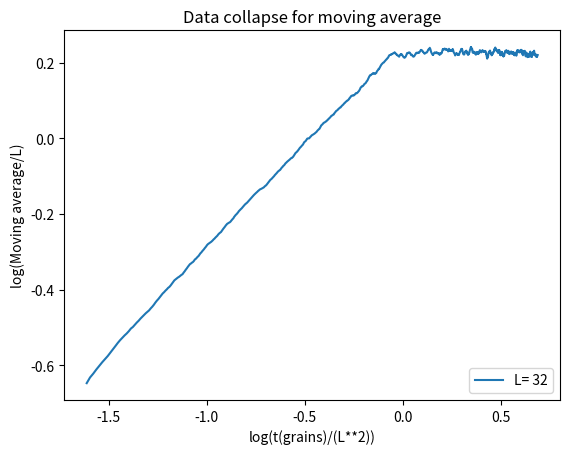

Here is the Python script that generated this plot:
# -*- coding: utf-8 -*-
"""
Created on Wed Jan 18 10:05:38 2017
[redacted]
CN project
"""
# 2,4,8,16,32,64,128,256,512,1024,2048,4096
import numpy as np
import matplotlib.pyplot as plt

class Oslo:
    def __init__(self, L=256, treshold = (1,2), prob=0.5, nruns = 50):
        self.z=np.zeros((L)) # THe values of slopes for each point
        self.ztres = np.ones((L)) # The treshold values for each point

        self.firsth = 0 # THis keeps the height of the first instance
        self.heights = [0]
        self.nruns = nruns # This is the number of times the code should run
        self.s = [] # avalanche size for each grain added
        self.counter = 0 # used to measure the time in units of total grains added. 
        self.lost = 0 # The count of grains leaving the system
        self.steady = 0 # check whether we are in steady state, this might not be needed after while
        self.treshold = treshold # The values of possible treshold slopes
        self.L = L # The size of the system
        self.p = prob # The probability of the first treshold
        self.avalanche = 0 # the counter of size of avalanches for one grain added
        i=0
        while (i<self.L):
            # this sets the initial treshold values
            self.ztres[i]= np.random.choice(treshold, p=(self.p,1-self.p))
            i+=1
        self.call()    
            
    def drive(self):
        """
        THis method is the drive algorithm. E.g. it adds one point to z0
        """
        self.z[0]+=1
        self.firsth +=1
       # print ("added")
        self.avalanche=0
        self.counter +=1
        self.relax=1
        
        
    def relaxation(self):
        """"
        This method is the relaxation one. It checks for any z>ztres and carries out an appropriate action
        It is important to note that always scan through the whole array as by relaxin i, you can now have i-1 
        to topple even though it was previously stable.
        It is important to run the relaxation as long as there is something to relax
        """
        
        while self.relax==1:        
            self.toppling = 0
            self.toppling = np.where(self.z>self.ztres)
        
            if self.toppling[0].size>0: # checking if there is something to relax
                integ = self.toppling[0][0]
                if integ==0:
                    self.z[0]-=2
                    self.z[1]+=1
                    self.firsth-=1
                
                elif integ>0 and integ<self.L-1:
                    self.z[integ]-=2
                    self.z[integ-1]+=1
                    self.z[integ+1]+=1
                
                elif integ ==self.L-1:
                    self.z[integ]-=1
                    self.z[integ-1]+=1
                    self.lost +=1
                
                self.ztres[integ] = np.random.choice(self.treshold, p=(self.p,1-self.p))
                #print "topple"
                self.avalanche+=1
                
        #print self.z  
        #print self.ztres
        #self.toppling = 0
        #self.toppling = np.where(self.z>self.ztres)        
        #if self.toppling[0].size>0:

                #self.relaxation()
            else:
            
                self.s.append(self.avalanche)
                self.heights.append(self.firsth)
                self.relax = 0
           # print (self.z, self.firsth)
            #print (self.avalanche)
           
         
                
                    
    def moveheights(self):
        
        # This method calculates the heights from the value of self.firsth and the self.z        
        self.W= 25
        
        leng = len(self.heights)-self.W
        i = 25
        self.moh=np.zeros((1,leng))
        while i< (leng):
            self.moh[0][i] = (np.mean(self.heights[i-self.W:i+self.W+1]))
            
            i+=1     

    """    
    def task2c(self, t0=50, T=len(a.heights)-1):
        self.averageh = np.sum(self.heights[t0+1:t0+T+1])/T
        squares = [x**2 for x in self.heights[t0+1:t0+T+1]]
        self.sqaverageh = (np.sum(squares))/T
        self.sigma = np.sqrt(self.sqaverageh-self.averageh**2) 
        print(self.averageh, self.sqaverageh, T, self.sigma)"""
                    

    def avalancheplot(self):
        length = len(self.s)+1
        scale = list(range(1, length))
        plt.stem(scale, self.s)   
        plt.show()
        
    def heighplot(self):
        scale = list(range(1, len(self.heights)+1))
        plot1 = plt.plot(scale, self.heights)
        plt.xlabel("Grains added")
        plt.ylabel("Height of the system")
        plt.figlegend(plot1,('label1',), 'upper right')
        plt.show()
        
        
    def call(self):
        self.run=0

        while self.run<self.nruns:     
            self.drive()
            self.relaxation()
            self.run+=1
        #self.task2c()
       # self.moveheights()    
        #self.heights()
        #self.avalancheplot()
        
#a = Oslo(16,(1,2), 0.5,500 )
        

class Results:
    def __init__(self, L=[], nruns=[], steady=[]):
        self.L = L
        self.nruns = nruns
        self.steady = steady
        self.difruns = len(self.L)
        self.results = np.array([0.0]*self.difruns)
        
        self.call2b()
        
        
    
    
    def call2(self):
        """This is used to call for task 2a"""
        i=0
        while(i<self.difruns):
            a = Oslo(self.L[i],(1,2), 0.5,self.nruns[i] )
            res1=a.heights
            legend1=("L= %i" %self.L[i])
            rs1=np.mean(res1[self.steady[i]:])
            pos1 = np.where(res1>rs1)
            print(self.L[i],rs1, pos1[0][0])
            scale = list(range(0,self.nruns[i]+1))
            plt.plot(scale, res1, label=legend1)
            plt.axhline(y=rs1)
            plt.axvline(x=pos1[0][0])
           # print("L = %i, htres=%i, at ttres=%i", %(self.L[i],rs1, pos1 ))
            i+=1
            
        plt.xlabel("Grains added")
        plt.ylabel("Height of the system")
        plt.legend(loc = 'upper left')
        plt.show()
        
    def call2b(self):
        """This is used to call for task 2b
        Implementing data collaps for moving average"""
        self.W= 25
        i=0
        plt.figure(1)
        plt.title("Data collapse for moving average")
        while(i<self.difruns):
            a = Oslo(self.L[i],(1,2), 0.5,self.nruns[i] )
            self.heights = a.heights
        
            leng = len(self.heights)-self.W
            k = 25
            self.moh=np.zeros((1,leng))
            while k< (leng):
                self.moh[0][k] = (np.mean(self.heights[k-self.W:k+self.W+1]))
            
                k+=1 
                
                
            l = self.L[i]
            res1=[self.moh[0]/l]            
            legend1=("L= %i" %self.L[i])
            scale = list(range(0,len(res1[0])))
            scale = [x /(l**2) for x in scale]
            print(np.shape(res1[0]), np.shape(scale))
            
            plt.plot(np.log10(scale), np.log10(res1[0]), label=legend1)

            i+=1
            
        plt.xlabel("log(t(grains)/(L**2))")
        plt.ylabel("log(Moving average/L)")
        plt.legend(loc = 'lower right')
        plt.show()
        
    def call2c(self):
        i=0
        
        while(i<self.difruns):
            
            a = Oslo(self.L[i],(1,2), 0.5,self.nruns[i] )
            
            l = self.L[i]
            t0 = self.steady[i]
            
             
            steadyheights = a.heights[t0+1:]
            T = len(steadyheights)
            self.averageh = np.sum(steadyheights)/T
            #squares = [x**2 for x in self.heights[t0+1:t0+T+1]]
            #self.sqaverageh = (np.sum(squares))/T
            #self.sigma = np.sqrt(self.sqaverageh-self.averageh**2) 
            self.sigma2 = np.std(steadyheights)
            self.unique = list(set(steadyheights))
            self.probabilities = np.zeros((len(self.unique),2))
            j=0
            self.sum=0
            for height in self.unique:
                self.probabilities[i][0]= height
                self.probabilities[i][1] = steadyheights.count(height)/len(steadyheights)
                self.sum += steadyheights.count(height)/len(steadyheights)
                j+=1
            print("L, average height, std, number of points used,  check normalization")
            print(l, self.averageh,  self.sigma2, T, self.sum)
            
            i+=1
            
        """
        self.averageh = np.sum(self.heights[t0+1:t0+T+1])/T
        squares = [x**2 for x in self.heights[t0+1:t0+T+1]]
        self.sqaverageh = (np.sum(squares))/T
        self.sigma = np.sqrt(self.sqaverageh-self.averageh**2) 
        print(self.averageh, self.sqaverageh, T, self.sigma)"""
        
        
b=Results(L=[32], nruns=[5000], steady=[350])  
#b=Results(L=[8,16,32,64], nruns=[5000,5000, 5000,6000], steady=[200,300,1000]) 
#b=Results(L=[8,16,32,64,128,256,512], nruns=[5000,5000, 5000,6000,20000,80000,300000], steady=[100,350,1000,3700,15500, 60000])
#b=Results(L=[8,16,32,64,128,256], nruns=[5000,5000, 6000,7000,20000,80000], steady=[100,350,1000,3700,15500, 60000])
"""        
a=Oslo(8,(1,2),0.5,65000)
results1 = a.heights
legend1= ("L=8")
rs1=np.mean(results1[200:])
pos1 = np.where(results1>rs1)
print(rs1, pos1[0][0])
a=Oslo(16,(1,2),0.5,65000)
results2 = a.heights
legend2= "L=16"
rs2=np.mean(results2[300:])
pos2 = np.where(results2>rs2)
print(rs2, pos2[0][0])
a=Oslo(32,(1,2),0.5,65000)
results3 = a.heights
legend3= "L=32"
rs3=np.mean(results3[1000:])
pos3 = np.where(results3>rs3)
print(rs3, pos3[0][0])
a=Oslo(64,(1,2),0.5,65000)
results4 = a.heights
legend4= "L=64"
rs4=np.mean(results4[4000:])
pos4 = np.where(results4>rs4)
print(rs4, pos4[0][0])
a=Oslo(128,(1,2),0.5,65000)
results5 = a.heights
legend5= "L=128"
rs5=np.mean(results5[40000:])
pos5 = np.where(results5>rs5)
print(rs5, pos5[0][0])
a=Oslo(256,(1,2),0.5,65000)
results6 = a.heights
legend6= "L=256"
rs6=np.mean(results6[58000:])
pos6 = np.where(results6>rs6)
print(rs6, pos6[0][0])
scale = list(range(0, 65001))
plot1 = plt.plot(scale, results1, label = legend1)
plot2 = plt.plot(scale, results2, label = legend2)
plot3 = plt.plot(scale, results3, label = legend3 )
plot4 = plt.plot(scale, results4, label = legend4)
plot5 = plt.plot(scale, results5, label = legend5)
plot6 = plt.plot(scale, results6, label = legend6)
plt.xlabel("Grains added")
plt.ylabel("Height of the system")
plt.legend(loc = 'upper left')
#plt.figlegend((plot1, plot2, plot3, plot4),(legend1,legend2,legend3,legend4), 'upper right')
plt.axhline(y=rs1)
plt.axhline(y=rs2)
plt.axhline(y=rs3)
plt.axhline(y=rs4)
plt.axhline(y=rs5)
plt.axhline(y=rs5)
plt.axhline(y=rs6)
plt.axvline(x=pos1[0][0])
plt.axvline(x=pos2[0][0])
plt.axvline(x=pos3[0][0])
plt.axvline(x=pos4[0][0])
plt.axvline(x=pos5[0][0])
plt.axvline(x=pos6[0][0])
"""
